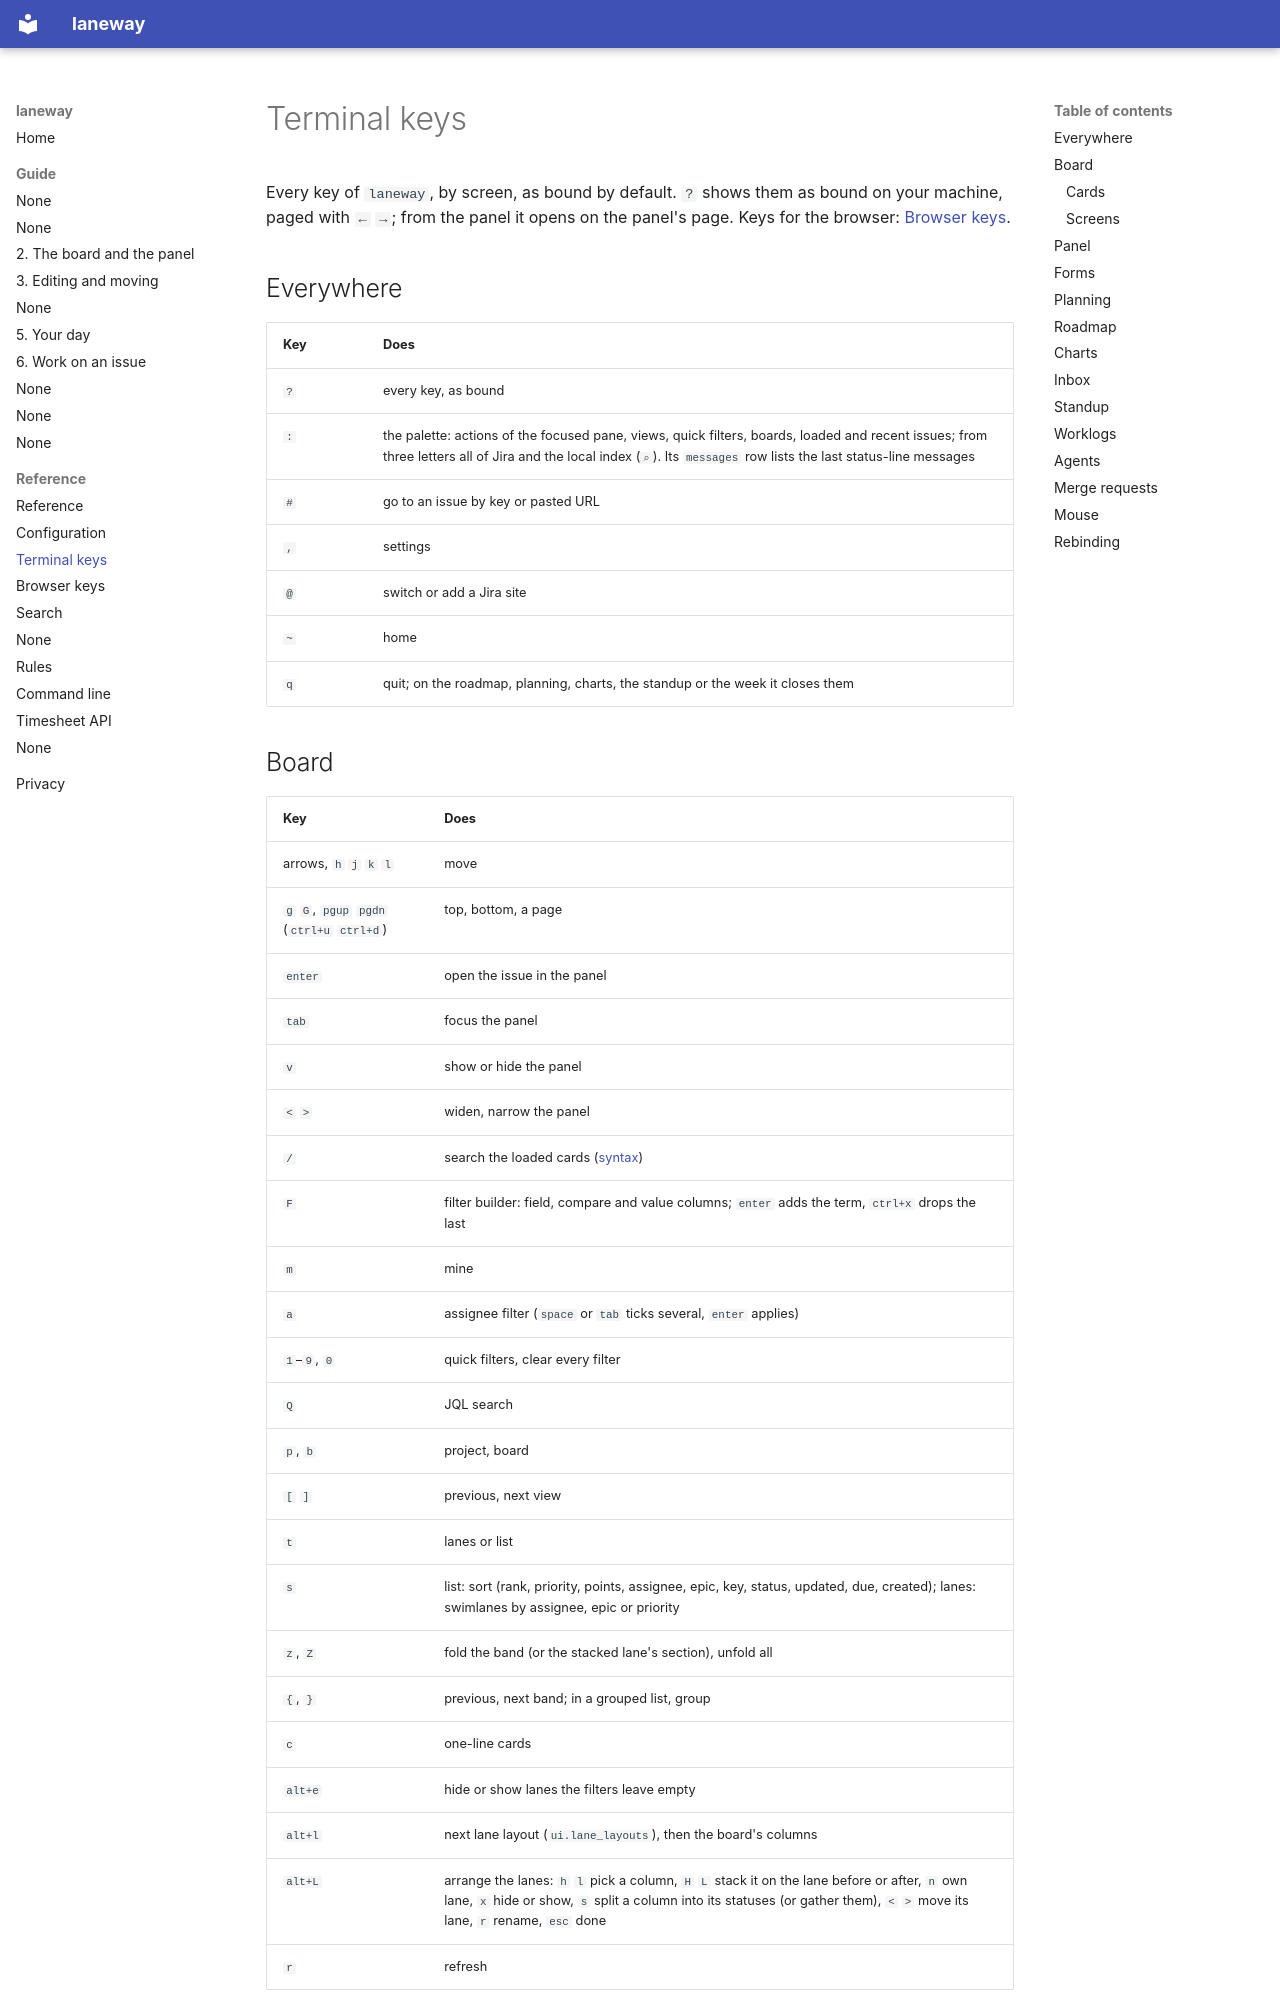

repository: cornedor/laneway · page: reference/terminal-keys/index.html · generator: mkdocs

# Terminal keys

Every key of `laneway`, by screen, as bound by default. `?` shows them as
bound on your machine, paged with `←` `→`; from the panel it opens on the
panel's page. Keys for the browser: [Browser keys](browser-keys.md).

## Everywhere

| Key | Does |
| --- | --- |
| `?` | every key, as bound |
| `:` | the palette: actions of the focused pane, views, quick filters, boards, loaded and recent issues; from three letters all of Jira and the local index (`⌕`). Its `messages` row lists the last status-line messages |
| `#` | go to an issue by key or pasted URL |
| `,` | settings |
| `@` | switch or add a Jira site |
| `~` | home |
| `q` | quit; on the roadmap, planning, charts, the standup or the week it closes them |
